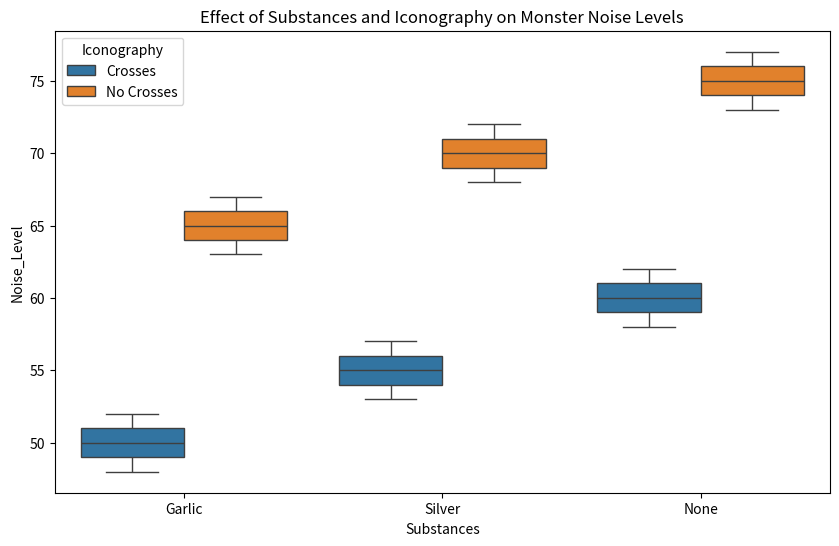

This figure's Python source:
'''
Initial version generated by Perplexity AI
'''

import pandas as pd
import numpy as np
from scipy import stats
import matplotlib.pyplot as plt
import seaborn as sns

# Create sample data with multiple observations per condition
data = {
    'Substances': ['Garlic', 'Garlic', 'Silver', 'Silver', 'None', 'None'] * 5,
    'Iconography': ['Crosses', 'No Crosses', 'Crosses', 'No Crosses', 'Crosses', 'No Crosses'] * 5,
    'Noise_Level': [
        50, 65, 55, 70, 60, 75,
        52, 63, 57, 68, 62, 73,
        49, 66, 54, 71, 59, 76,
        51, 64, 56, 69, 61, 74,
        48, 67, 53, 72, 58, 77
    ]
}

df = pd.DataFrame(data)

# Perform two-way ANOVA
substances = df['Substances']
iconography = df['Iconography']
noise_level = df['Noise_Level']

f_value, p_value = stats.f_oneway(
    noise_level[substances == 'Garlic'],
    noise_level[substances == 'Silver'],
    noise_level[substances == 'None']
)

print("Effect of Substances:")
print(f"F-value: {f_value}, p-value: {p_value}")

f_value, p_value = stats.f_oneway(
    noise_level[iconography == 'Crosses'],
    noise_level[iconography == 'No Crosses']
)

print("\nEffect of Iconography:")
print(f"F-value: {f_value}, p-value: {p_value}")

# Visualize the data
plt.figure(figsize=(10, 6))
sns.boxplot(x='Substances', y='Noise_Level', hue='Iconography', data=df)
plt.title('Effect of Substances and Iconography on Monster Noise Levels')
plt.show()